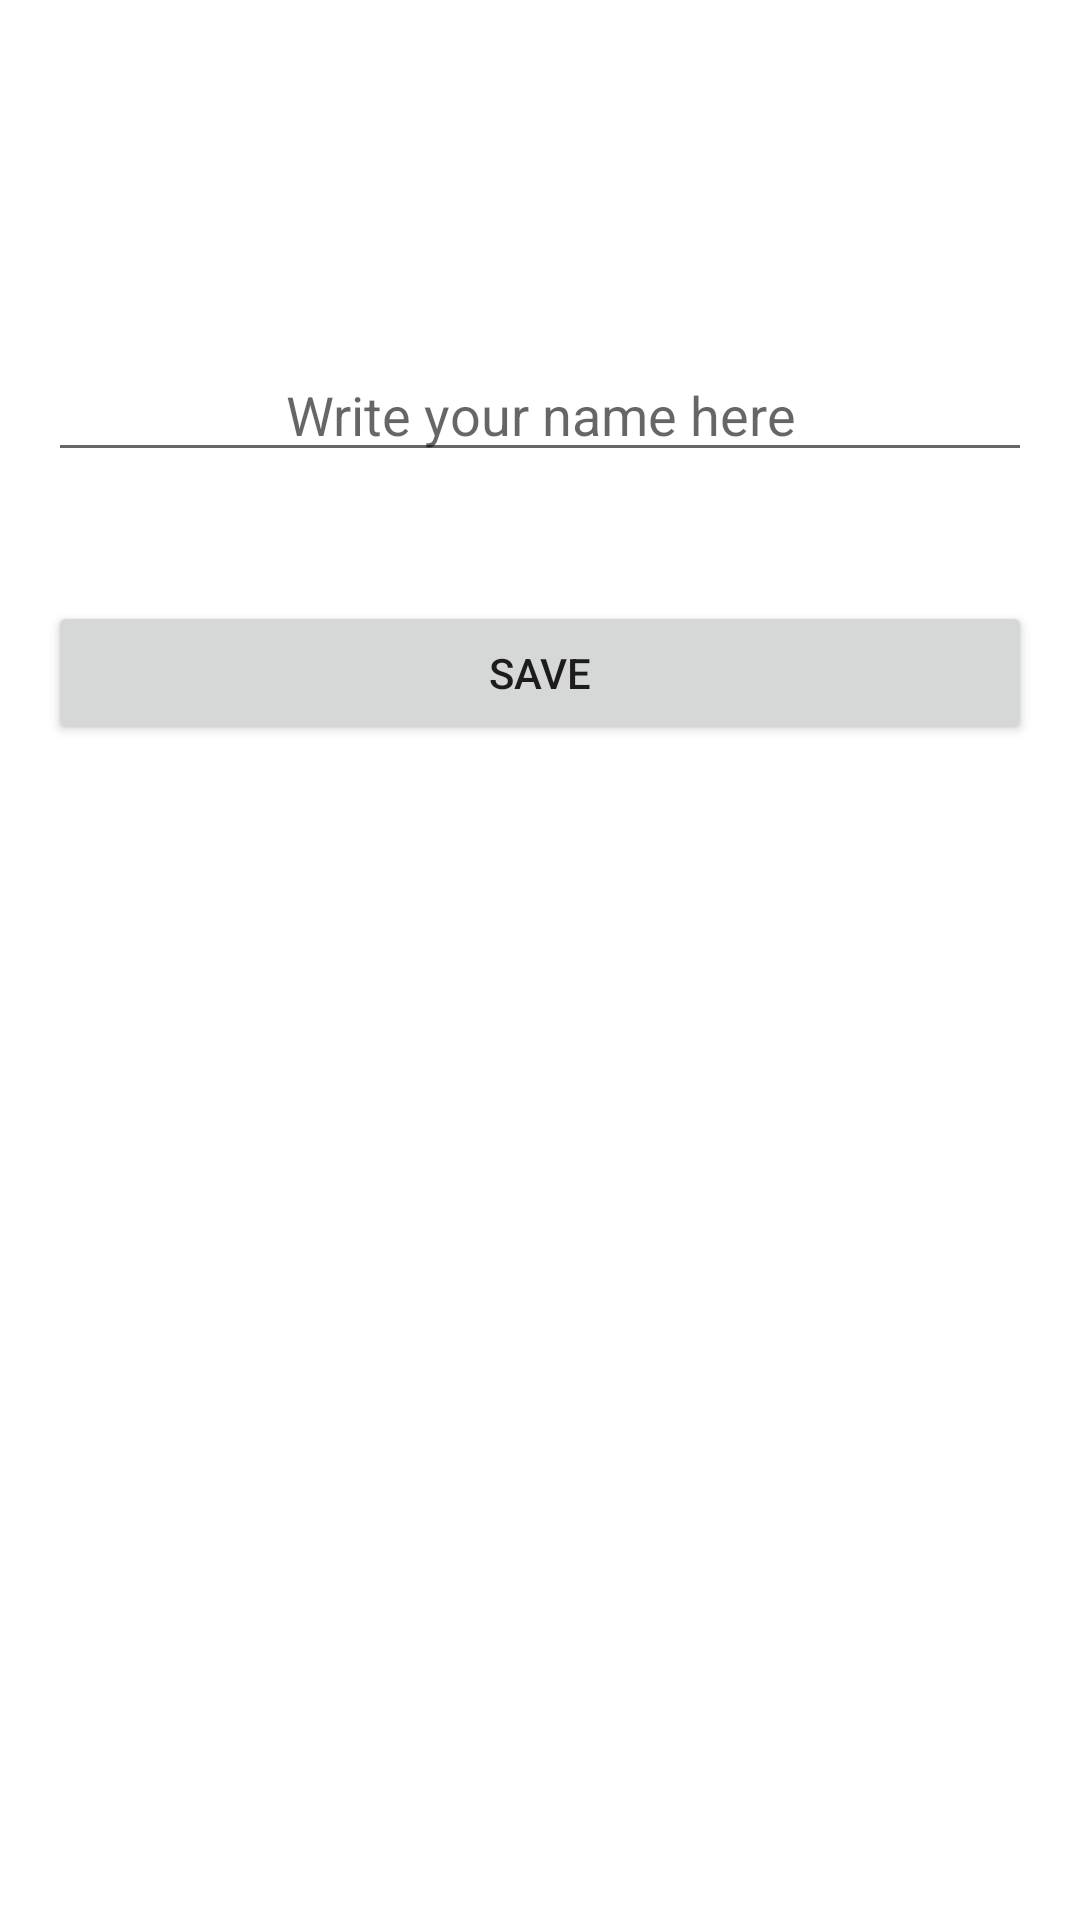

Reconstruct the res/layout file that produces this screen, plus the resources it refers to.
<!-- AndroidManifest.xml: application theme Theme.MasdicoViewModel -->
<!-- res/layout/activity_main.xml -->
<?xml version="1.0" encoding="UTF-8" ?>
<LinearLayout
    xmlns:android="http://schemas.android.com/apk/res/android"
    xmlns:tools="http://schemas.android.com/tools"
    android:layout_width="match_parent"
    android:layout_height="match_parent"
    android:orientation="vertical"
    tools:context=".MainActivity"
    android:padding="16dp">

    <EditText
        android:id="@+id/et_name"
        android:layout_width="match_parent"
        android:layout_height="wrap_content"
        android:layout_marginTop="100dp"
        android:inputType="text"
        android:textAlignment="center"
        android:lines="1"
        android:hint="@string/text1"
        android:autofillHints="" />

    <TextView
        android:id="@+id/tv_name"
        android:layout_width="match_parent"
        android:layout_height="wrap_content"
        android:layout_marginBottom="16dp"
        android:text=""
        android:textSize="20sp"
        android:textStyle="bold"
        tools:text="preview"
        android:textAlignment="center"/>

    <Button
        android:id="@+id/btn_toast"
        android:layout_width="match_parent"
        android:layout_height="wrap_content"
        android:text="@string/btn_text1"/>

</LinearLayout>
<!-- resources referenced by this layout -->
<resources>
  <string name="btn_text1">save</string>
  <string name="text1">Write your name here</string>
  <style name="Theme.MasdicoViewModel" parent="Theme.MaterialComponents.DayNight.DarkActionBar">
          
          <item name="colorPrimary">@color/purple_500</item>
          <item name="colorPrimaryVariant">@color/purple_700</item>
          <item name="colorOnPrimary">@color/white</item>
          
          <item name="colorSecondary">@color/teal_200</item>
          <item name="colorSecondaryVariant">@color/teal_700</item>
          <item name="colorOnSecondary">@color/black</item>
          
          <item name="android:statusBarColor">?attr/colorPrimaryVariant</item>
          
      </style>
  <!-- not gathered from this repository: default colours our renderer supplied (Android Studio template values) -->
  <color name="purple_500">#FF6200EE</color>
  <color name="purple_700">#FF3700B3</color>
  <color name="teal_200">#FF03DAC5</color>
  <color name="teal_700">#FF018786</color>
  <color name="black">#FF000000</color>
  <color name="white">#FFFFFFFF</color>
</resources>
